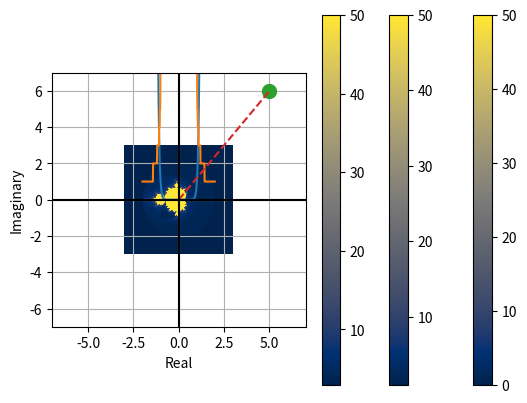

Reproduce this figure in Python.
#!/usr/bin/env python
# coding: utf-8

# # 9.0 Performance Programming

# *Estimated time for this notebook: 10 minutes*

# We've spent most of this course looking at how to make code readable and reliable. For research work, it is often also important that code is efficient: that it does what it needs to do *quickly*.

# It is very hard to work out beforehand whether code will be efficient or not: it is essential to *profile* code, to measure its performance, to determine what aspects of it are slow.

# ## 9.0.1 Motivation
# 
# First, we'll need some code to profile. Let's consider the series
# 
# $z_{i+1}=z_{i}^2$, starting from $z_0=c$, where $c$ is a real number and $i = 1, 2, 3, \dots$.

# In[1]:


def series1(start, iterations=4):
    """Returns the value of the series after the provided number of iterations."""
    value = start
    for _ in range(iterations):
        value = value**2

    return value


assert series1(0) == 0
assert series1(1) == 1
assert series1(-2) == 65536


# Let's look at the values of series after 4 iterations for different starting points.

# In[2]:


xmin = -2
xmax = 2
resolution = 300
xstep = (xmax - xmin) / resolution
xs = [(xmin + (xstep * i)) for i in range(resolution)]  # list of starting points


# In[3]:


zs = [series1(x) for x in xs]


# In[4]:


import matplotlib.pyplot as plt

plt.plot(xs, zs)


# Note how quickly the series grows outside of +/- 1.
# 
# In practice, it is probably a good idea to have a way of stopping the function early (i.e., before we reach the maximum number of iterations) when we notice that the values are exploding. So we need to pick a threshold and tell our function to stop once the value of the series surpasses this threshold. For now (and without obvious reason) we pick 2 as our threshold. It would be interesting to know if the function computed all iterations or stopped early (and if so, how early). We can easily get this information by modifying the return value of our function.

# In[5]:


def series2(start, max_iterations=50):
    """Computes the values of the series for up to a maximum number of iterations.

    The function stops when the value of the series surpasses a threshold or when it reaches the maximum
    number of iterations.

    Returns the number of iterations.
    """
    value = start

    counter = 0

    while counter < max_iterations:
        # Arbitrary threshold, for now
        if abs(value) > 2:
            break

        value = value**2

        counter = counter + 1

    return counter


assert series2(0) == 50
assert series2(1) == 50
assert series2(2) == 1
assert series2(1.5) == 1


# In[6]:


zs = [series2(x) for x in xs]
plt.plot(xs, zs)


# We can generalise this to complex numbers.
# A complex number $c$, for example $c = 5 + 6 \cdot j$, has a real part $Re(c) = 5$ and an imaginary part $Im(c) = 6$. 
# The definition of the imaginary unit $j$ is given by $j = \sqrt{-1}$.
# Note that we use the $j$ (instead of $i$) as it is common for engineers and this is the convention that Python follows.

# There's more than one way to make a complex number in Python.

# In[7]:


# Option 1
c = complex(5, 6)


# In[8]:


# Option 2
d = 5 + 1j * 6


# We can visualise complex numbers by plotting them in a 2D coordinate system, where the x-axis denotes the real part and the y-axis the imaginary part. Let's do that for our example $c = 5 + 6 \cdot j$. The distance from the origin is the _absolute value_ of the complex number which we compute as $\sqrt{Re(c)^2 + Im(c)^2}$.

# In[9]:


plt.plot(c.real, c.imag, marker="o", markersize=10)
plt.xlim(-7, 7)
plt.ylim(-7, 7)
plt.xlabel("Re(c)")
plt.ylabel("Im(c)")
plt.plot([0, c.real], [0, c.imag], "--")
plt.plot([-7, 7], [0, 0], color="black")
plt.plot([0, 0], [-7, 7], color="black")
plt.grid()


# In[10]:


# absolute value (distance from origin)
abs(c)


# Back to our series. We want to apply our function on different complex starting points and visualise the result. 
# This means we need to change our line plot to a 2D heatmap.

# In[11]:


# we need some complex starting points
xmin = -3
ymin = -3
xmax = 3
ymax = 3
resolution = 300
xstep = (xmax - xmin) / resolution
ystep = (ymax - ymin) / resolution
xs = [(xmin + xstep * i) for i in range(resolution)]
ys = [(ymin + ystep * i) for i in range(resolution)]
zs = [[series2(x + y * 1j) for x in xs] for y in ys]


# Questions for you: 
# - How would you describe the data structure of `zs`?
# - How many complex numbers are in the list `zs`?

# In[12]:


plt.set_cmap("cividis")  # use a color vision deficiency-friendly palette
plt.xlabel("Real")
plt.ylabel("Imaginary")
plt.imshow(zs, interpolation="none", extent=[xmin, xmax, ymin, ymax], origin="lower")
plt.colorbar()


# We see that there is a circle of radius 1 so we know that series will diverge whenever the start point is further than 1 from the origin.

# ## 9.0.2 Mandelbrot Set
# 
# 
# Things get much more interesting when we change the series from
# 
# $z_{i+1}=z_{i}^2$ (with $z_0=c$)
# 
# to 
# 
# $z_{i+1}=z_{i}^2 + c$, starting from $z_0 = 0$, where $c$ is a complex constant and $i = 1, 2, 3, \dots$.

# In[13]:


def mandel(constant, max_iterations=50):
    """Computes the values of the series for up to a maximum number of iterations.

    The function stops when the absolute value of the series surpasses 2 or when it reaches the maximum
    number of iterations.

    Returns the number of iterations.
    """

    value = 0

    counter = 0
    while counter < max_iterations:
        if abs(value) > 2:
            break

        value = (value**2) + constant

        counter = counter + 1

    return counter


assert mandel(0) == 50
assert mandel(3) == 1
assert mandel(0.5) == 5


# Let's plot the heatmap for the new series.

# In[14]:


plt.xlabel("Real")
plt.ylabel("Imaginary")
plt.imshow(
    [[mandel(x + y * 1j) for x in xs] for y in ys],
    interpolation="none",
    extent=[xmin, xmax, ymin, ymax],
    origin="lower",
)
plt.colorbar()


# <div class="alert alert-block alert-info">  The Mandelbrot set consists of all values of complex numbers $c$ for which the series $z_{i+1} = z_i^2 + c$ does not diverge to infinity when iterated from the seed $z_0 = 0$. 
#     
# It can be proven that if there is an $i$ for which $|z_i| > 2$, then the sequence tends to infinity. </div>

# ## 9.0.3 Fractals
# 
# The yellow area are those complex values for which the series hasn't exploded. The values within the yellow area form the Mandelbrot set. 
# 
# It was first defined and drawn by Robert W. Brooks and Peter Matelski in 1978 but is named after Benoit Mandelbrot, who obtained high quality visualizations of it, in 1980, while working at IBM's Thomas J. Watson Research Center.
# 
# The boundary of the Mandelbrot set is a fractal. **Fractals** are geometrical patterns that are **self-similar** at different scales, which means that every part of a fractal, no matter how much we zoom in, looks similar to the whole. 
# It's easier to understand what that means by looking at some examples:

# In[15]:


xmin = -1
ymin = -1
xmax = 0
ymax = 0
resolution = 300
xstep = (xmax - xmin) / resolution
ystep = (ymax - ymin) / resolution
xs = [(xmin + xstep * i) for i in range(resolution)]
ys = [(ymin + ystep * i) for i in range(resolution)]
zs = [[mandel(x + y * 1j) for x in xs] for y in ys]


# In[16]:


plt.xlabel("Real")
plt.ylabel("Imaginary")
plt.imshow(zs, interpolation="none", extent=[xmin, xmax, ymin, ymax], origin="lower")
plt.colorbar()


# Here's a nice visualisation for this on [Wikipedia](https://commons.wikimedia.org/wiki/File:Mandelbrot_sequence_new.gif#/media/File:Mandelbrot_sequence_new.gif).

# ## 9.0.4 Timing
# 
# For the rest of this module, we will focus on the  `mandel()` function and try to speed up our initial implementation. If we want to get an idea for how fast or slow our code is, we need a way to time how long it takes to run.
# We can use the `%%timeit` magic in a notebook to time a cell.

# In[17]:


get_ipython().run_line_magic('pinfo', '%%timeit')


# In[18]:


get_ipython().run_cell_magic('timeit', '-n 3 -r 7 value=10', "# timeit results are only useful as comparisons\n# the absolute values are not meaningful\n# variables created in timeit cells aren't available outside\nvalue**value\n")


# In[19]:


get_ipython().run_cell_magic('timeit', '', '[[mandel(x + y * 1j) for x in xs] for y in ys]\n')


# Our Mandelbrot function will loop up to 50 times for each number in our grid, which is resolution * resolution in size. You cannot calculate the set in it's entirety as there are infinitely many complex numbers. You need to recalculate the set/fractal for your region of interest.
# 
# The performance of our function is limited by how quickly we can do calculations on the CPU. This isn't always the case and other functions could be limited by reading/writing data to a network or storage. Depending on the bottleneck, the techniques we cover in this module might not always work to speed up code.
